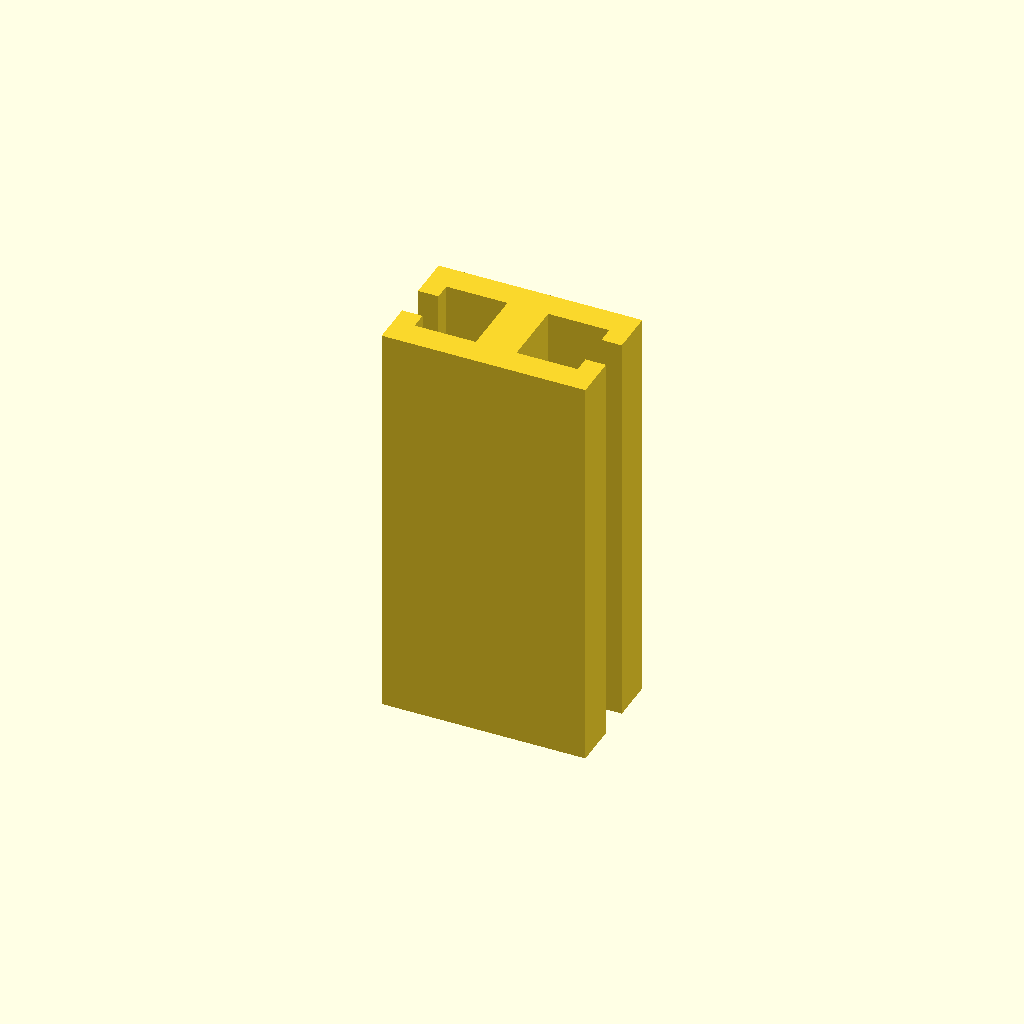
Cell 1: the model at its default parameters.
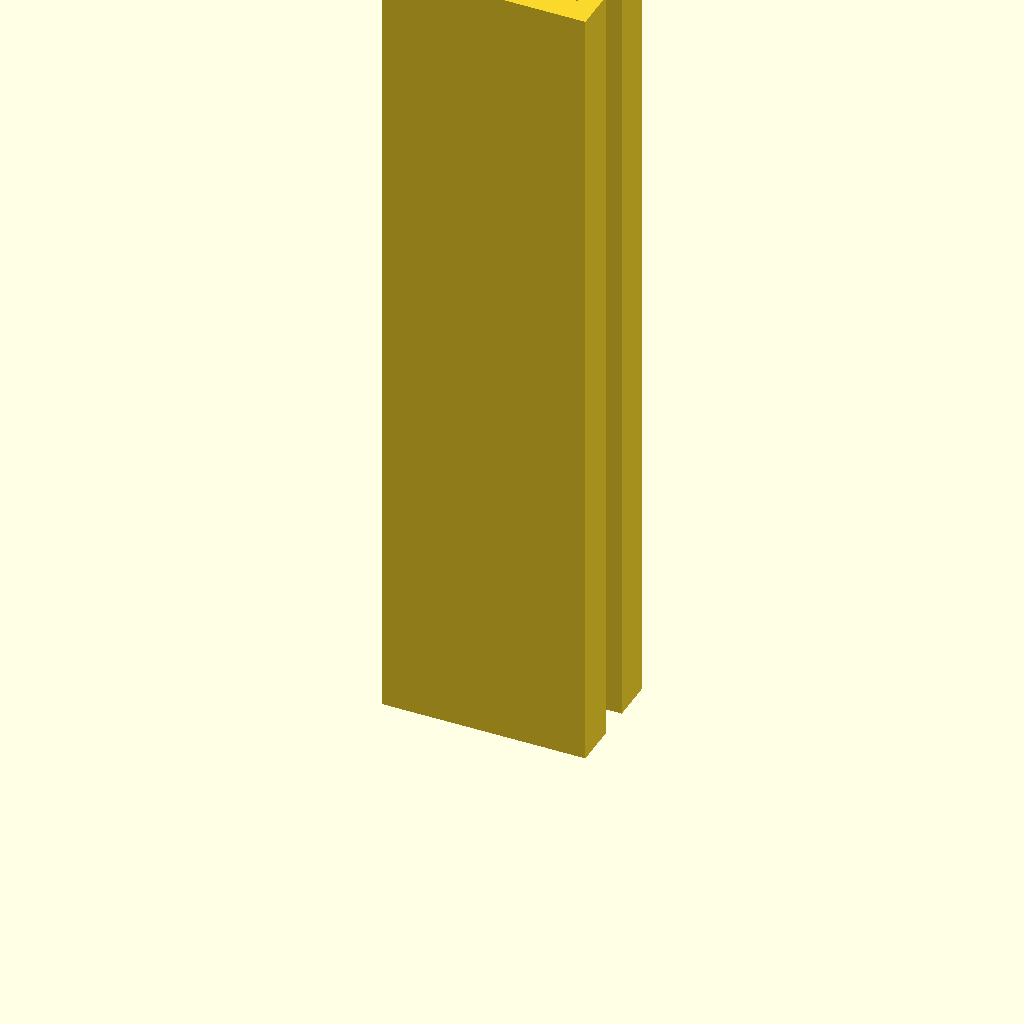
Cell 2: the same model with profile_height = 240.
All cells are drawn from one camera (rotation 55°, 0°, 25°, orthographic, colour scheme Cornfield), so only the parameter changes between them.
Source of the model, optional_data/data/sketch1/tslots/part_0049.scad:
$fn = 32;

// ----------------------------------------------------------------------
// T-slot rail: 60 x 36 mm section, 120 mm long
// ----------------------------------------------------------------------

// --- parameters (mm) ---
profile_height = 120;     // extrusion height
profile_points = 20;      // points of the closed outline

profile = [[0, 0], [60, 0], [60, 13], [54, 13], [54, 8], [36, 8], [36, 28], [54, 28], [54, 23], [60, 23], [60, 36], [0, 36], [0, 23], [6, 23], [6, 28], [24, 28], [24, 8], [6, 8], [6, 13], [0, 13]];  // single closed polygon, 20 points, counter clockwise

// --- the one profile operation ---
linear_extrude(height = profile_height) polygon(points = profile);
Parameter table extracted from the source (name, type, default, range or options):
profile_height: number, default 120
profile_points: number, default 20
